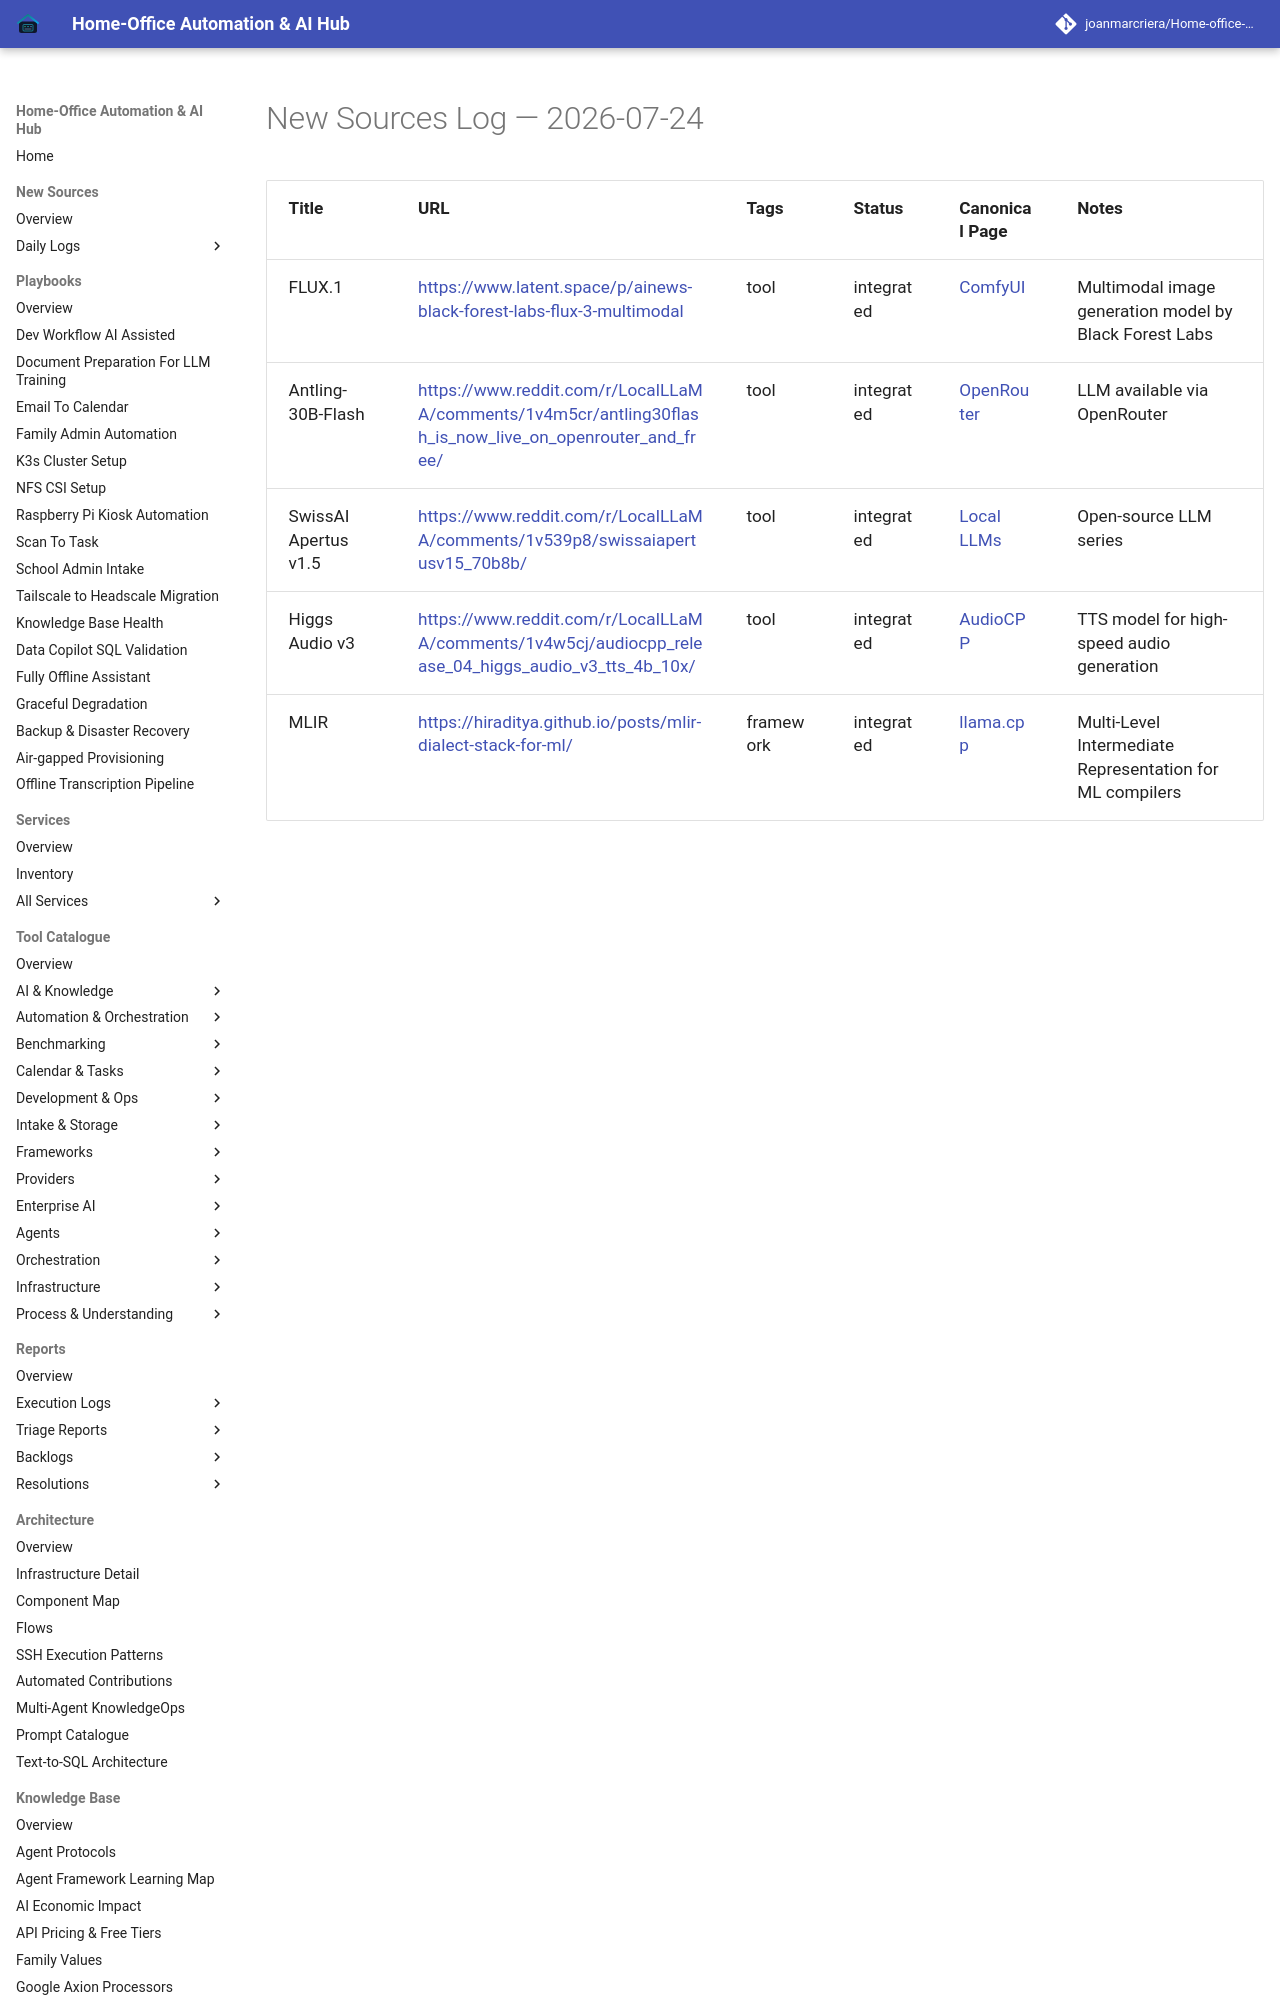

repository: joanmarcriera/Home-office-automations · page: new-sources/2026-07-24/index.html · generator: mkdocs

# New Sources Log — 2026-07-24

| Title | URL | Tags | Status | Canonical Page | Notes |
| :--- | :--- | :--- | :--- | :--- | :--- |
| FLUX.1 | [https://www.latent.space/p/ainews-black-forest-labs-flux-3-multimodal](https://www.latent.space/p/ainews-black-forest-labs-flux-3-multimodal) | tool | integrated | [ComfyUI](../tools/ai_knowledge/comfyui.md) | Multimodal image generation model by Black Forest Labs |
| Antling-30B-Flash | [https://www.reddit.com/r/LocalLLaMA/comments/1v4m5cr/antling30flash_is_now_live_on_openrouter_and_free/](https://www.reddit.com/r/LocalLLaMA/comments/1v4m5cr/antling30flash_is_now_live_on_openrouter_and_free/) | tool | integrated | [OpenRouter](../tools/ai_knowledge/openrouter.md) | LLM available via OpenRouter |
| SwissAI Apertus v1.5 | [https://www.reddit.com/r/LocalLLaMA/comments/1v539p8/swissaiapertusv15_70b8b/](https://www.reddit.com/r/LocalLLaMA/comments/1v539p8/swissaiapertusv15_70b8b/) | tool | integrated | [Local
